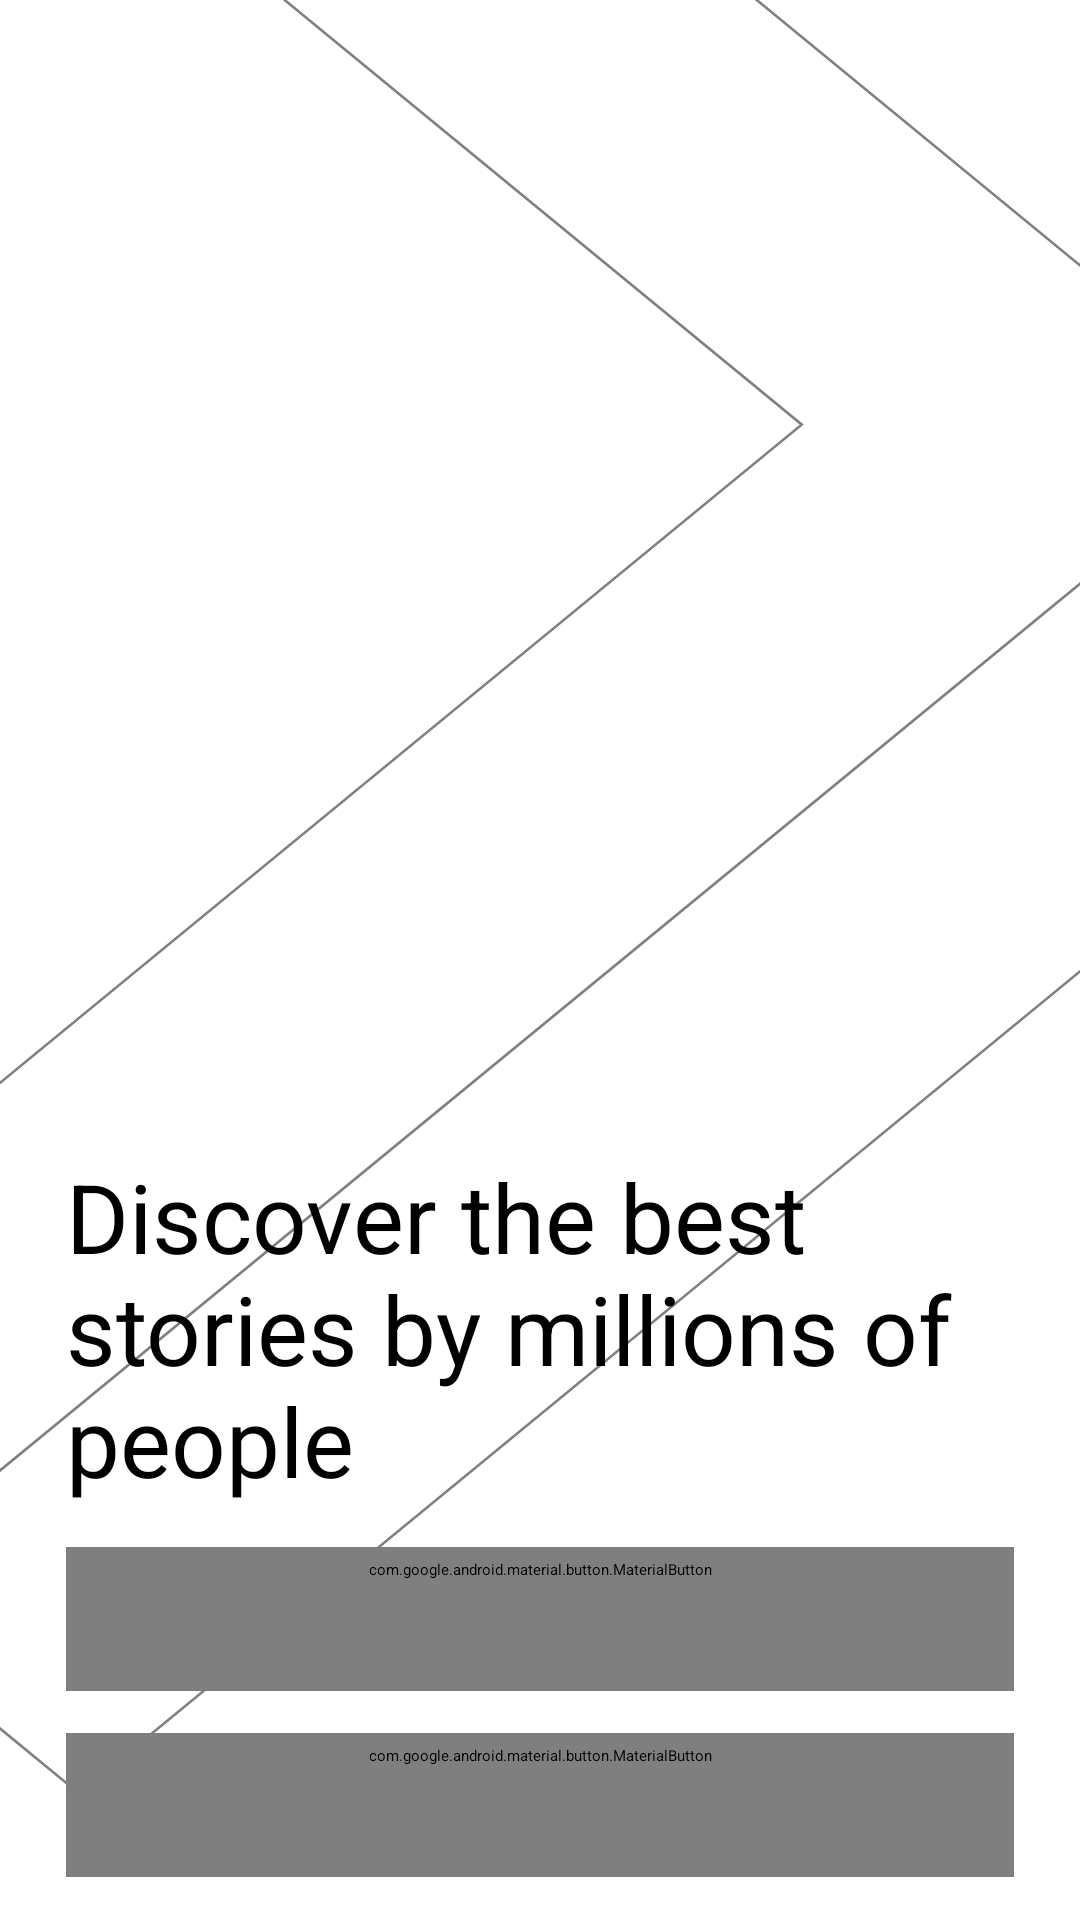

The Android layout XML behind this screen, and the referenced resources:
<!-- AndroidManifest.xml: application theme Theme.App.Starting -->
<!-- res/layout/fragment_welcome.xml -->
<?xml version="1.0" encoding="utf-8"?>
<androidx.constraintlayout.widget.ConstraintLayout xmlns:android="http://schemas.android.com/apk/res/android"
    xmlns:app="http://schemas.android.com/apk/res-auto"
    xmlns:tools="http://schemas.android.com/tools"
    android:layout_width="match_parent"
    android:layout_height="match_parent"
    android:paddingHorizontal="@dimen/margin_22"
    android:background="@drawable/ic__background"
    tools:context=".ui.welcome.WelcomeFragment">

    <TextView
        android:id="@+id/tv_discover"
        android:layout_width="wrap_content"
        android:layout_height="wrap_content"
        android:text="@string/label_discover_welcome"
        style="@style/WelcomeText.Black"
        app:layout_constraintStart_toStartOf="parent"
        app:layout_constraintEnd_toEndOf="parent"
        app:layout_constraintTop_toBottomOf="@id/guideline2"/>


    <com.google.android.material.button.MaterialButton
        android:id="@+id/btn_login"
        style="@style/BaseButton.Black"
        android:layout_width="match_parent"
        android:layout_height="wrap_content"
        android:layout_marginTop="@dimen/margin_14"
        android:text="@string/label_login"
        app:layout_constraintEnd_toEndOf="parent"
        app:layout_constraintTop_toBottomOf="@id/tv_discover"
        app:layout_constraintStart_toStartOf="parent" />

    <com.google.android.material.button.MaterialButton
        android:id="@+id/btn_register"
        android:layout_width="match_parent"
        android:layout_height="wrap_content"
        style="@style/BaseButton.Black"
        android:layout_marginTop="@dimen/margin_14"
        android:text="@string/label_register"
        app:layout_constraintEnd_toEndOf="parent"
        app:layout_constraintStart_toStartOf="parent"
        app:layout_constraintTop_toBottomOf="@id/btn_login" />

    <androidx.constraintlayout.widget.Guideline
        android:id="@+id/guideline2"
        android:layout_width="wrap_content"
        android:layout_height="wrap_content"
        android:orientation="horizontal"
        app:layout_constraintGuide_percent="0.6" />


</androidx.constraintlayout.widget.ConstraintLayout>
<!-- resources referenced by this layout -->
<resources>
  <dimen name="margin_14">14dp</dimen>
  <dimen name="margin_22">22dp</dimen>
  <!-- drawable ic__background (drawable) -->
  <vector xmlns:android="http://schemas.android.com/apk/res/android"
      android:width="375dp"
      android:height="812dp"
      android:viewportWidth="375"
      android:viewportHeight="812">
    <group>
      <clip-path
          android:pathData="M0,0h375v812h-375z"/>
      <path
          android:pathData="M0,0h375v812h-375z"
          android:fillColor="#ffffff"/>
      <path
          android:pathData="M0,0h375v812h-375z"
          android:fillColor="#ffffff"/>
      <path
          android:strokeWidth="1"
          android:pathData="M-300.45,-399.29l578.85,578.85l-578.85,578.85l-578.85,-578.85z"
          android:strokeAlpha="0.5"
          android:fillColor="#00000000"
          android:strokeColor="#000000"
          android:fillAlpha="0.5"/>
      <path
          android:strokeWidth="1"
          android:pathData="M-136.52,-399.29l578.85,578.85l-578.85,578.85l-578.85,-578.85z"
          android:strokeAlpha="0.5"
          android:fillColor="#00000000"
          android:strokeColor="#000000"
          android:fillAlpha="0.5"/>
      <path
          android:strokeWidth="1"
          android:pathData="M27.4,-399.29l578.85,578.85l-578.85,578.85l-578.85,-578.85z"
          android:strokeAlpha="0.5"
          android:fillColor="#00000000"
          android:strokeColor="#000000"
          android:fillAlpha="0.5"/>
    </group>
  </vector>
  <string name="label_discover_welcome">Discover the best stories by millions of people</string>
  <string name="label_login">Login</string>
  <string name="label_register">Register</string>
  <style name="BaseButton.Black" parent="BaseButton">
          <item name="android:textColor">@color/button_text_color</item>
          <item name="android:background">@drawable/rounded_button_black</item>
          <item name="backgroundTint">@color/button_color_background</item>
      </style>
  <style name="WelcomeText.Black">
          <item name="android:textColor">@color/black</item>
  
      </style>
  <style name="Theme.App.Starting" parent="Theme.SplashScreen">
          
          <item name="windowSplashScreenBackground">@color/black</item>
  
          
          
          <item name="windowSplashScreenAnimationDuration">200</item>
  
          
          
          <item name="postSplashScreenTheme">@style/Theme.Submission1AndroidIntermediate</item>
      </style>
  <style name="BaseButton" parent="Widget.MaterialComponents.Button">
          <item name="android:textSize">@dimen/text_size_15</item>
      </style>
  <!-- drawable rounded_button_black (drawable) -->
  <?xml version="1.0" encoding="utf-8"?>
  <shape xmlns:android="http://schemas.android.com/apk/res/android"
      android:shape="rectangle">
  
  
      <solid
          android:color="@color/black"/>
  
      <corners
          android:radius="10dp"/>
  
      <padding
          android:left="20dp"
          android:top="10dp"
          android:right="20dp"
          android:bottom="10dp" >
  
      </padding>
  </shape>
  <color name="black">#FF000000</color>
  <style name="Theme.Submission1AndroidIntermediate" parent="Theme.MaterialComponents.Light.NoActionBar">
          
          <item name="colorPrimary">@color/black</item>
          <item name="colorPrimaryVariant">@color/purple_700</item>
          <item name="colorOnPrimary">@color/white</item>
          
          <item name="colorSecondary">@color/teal_200</item>
          <item name="colorSecondaryVariant">@color/teal_700</item>
          <item name="colorOnSecondary">@color/black</item>
          
          <item name="android:windowDrawsSystemBarBackgrounds">false</item>
          <item name="android:windowTranslucentStatus">true</item>
          
      </style>
  <dimen name="text_size_15">15sp</dimen>
  <color name="purple_700">#FF3700B3</color>
  <color name="white">#FFFFFFFF</color>
  <color name="teal_200">#FF03DAC5</color>
  <color name="teal_700">#FF018786</color>
</resources>
